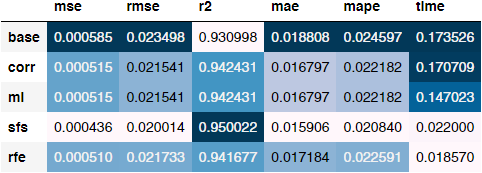

Source data for this figure (header and first rows):
, mse, rmse, r2, mae, mape, time
base, 0.0005848, 0.0235, 0.931, 0.01881, 0.0246, 0.1735
corr, 0.0005149, 0.02154, 0.9424, 0.0168, 0.02218, 0.1707
mi, 0.0005149, 0.02154, 0.9424, 0.0168, 0.02218, 0.147
sfs, 0.0004362, 0.02001, 0.95, 0.01591, 0.02084, 0.022
rfe, 0.0005102, 0.02173, 0.9417, 0.01718, 0.02259, 0.01857
